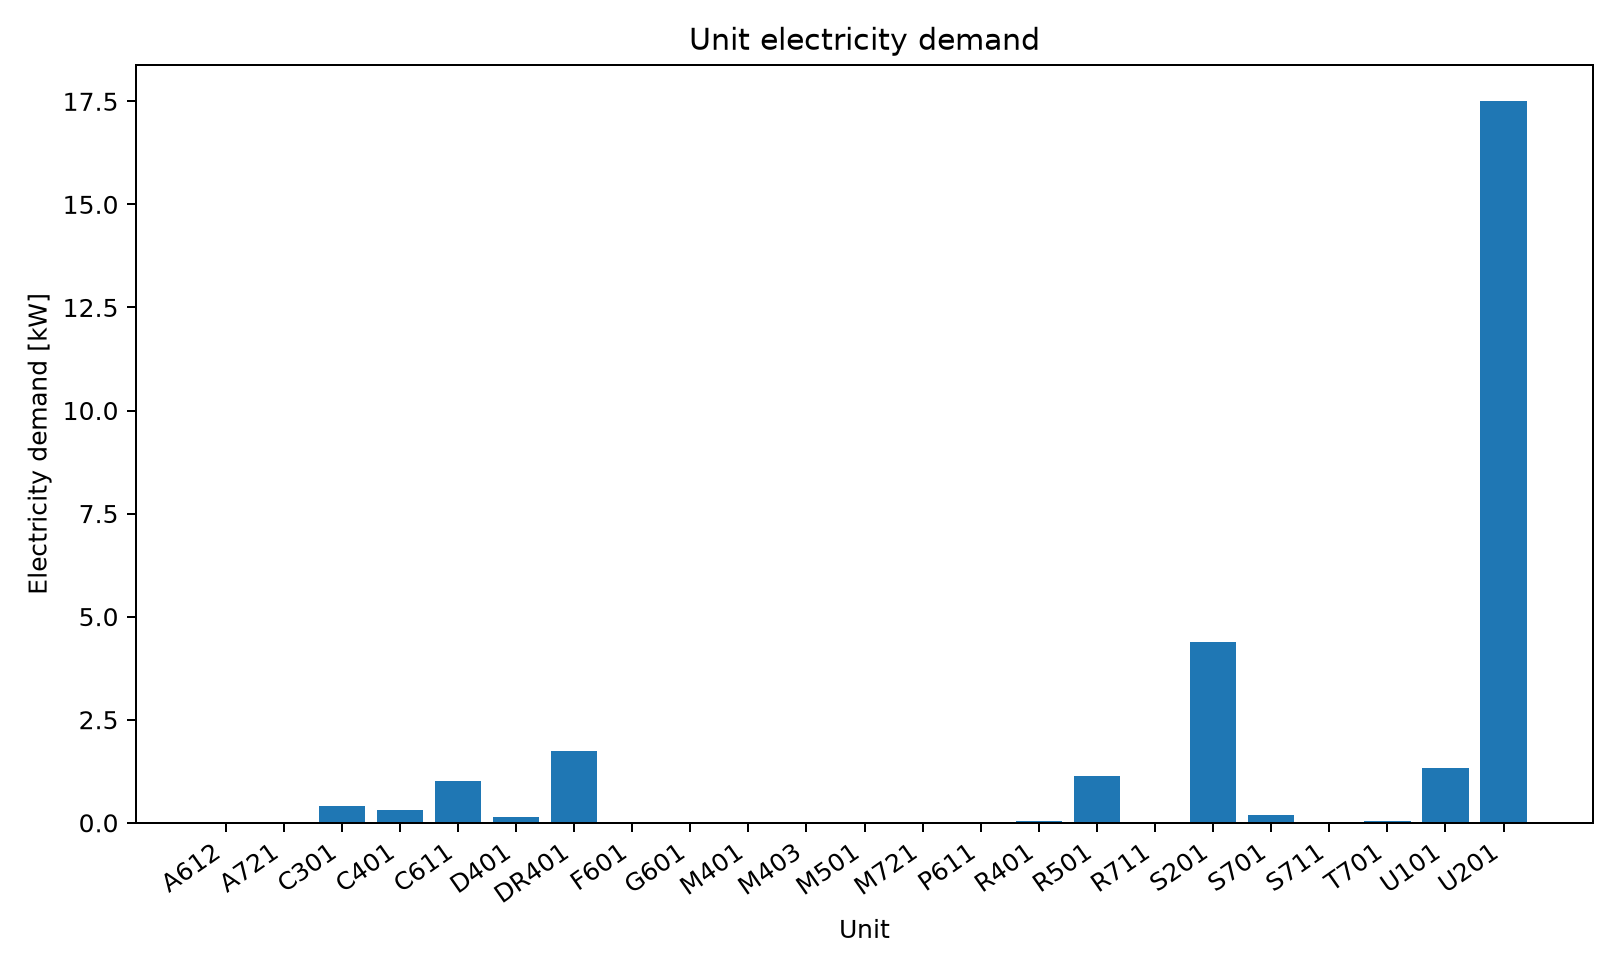

Source data for this figure (header and first rows):
series_id, label, x, y
power, Electricity, A612, 0.02378
power, Electricity, A721, 0.0002859
power, Electricity, C301, 0.4062
power, Electricity, C401, 0.3095
power, Electricity, C611, 1.013
power, Electricity, D401, 0.1396
power, Electricity, DR401, 1.731
power, Electricity, F601, 0.005947
power, Electricity, G601, 0.006399
power, Electricity, M401, 0.003209
power, Electricity, M403, 0.001535
power, Electricity, M501, 0.00154
power, Electricity, M721, 0.00708
power, Electricity, P611, 0.01322
power, Electricity, R401, 0.03869
power, Electricity, R501, 1.124
power, Electricity, R711, 0.01771
power, Electricity, S201, 4.378
power, Electricity, S701, 0.1807
power, Electricity, S711, 0.001853
power, Electricity, T701, 0.04819
power, Electricity, U101, 1.318
power, Electricity, U201, 17.51
